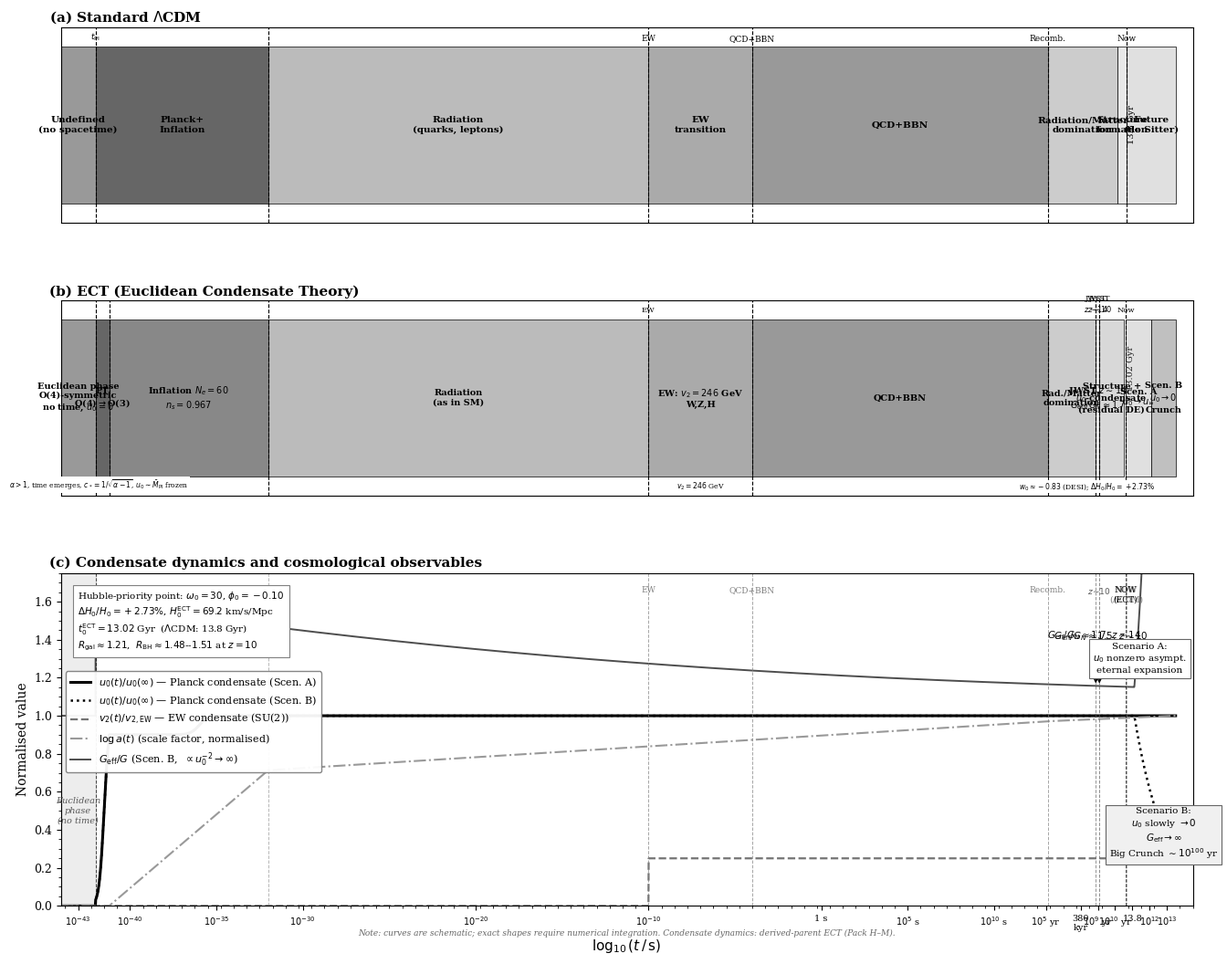

Write the Python code that produced this figure. (Note: this script raises an exception after producing the figure.)
#!/usr/bin/env python3
"""
fig5_cosmological_timeline_v2.py
=================================
Updated timeline figure for ECT preprint.
Same format as the original fig5_ECT_timeline_condensate.png, but
updated with derived-parent ECT numerical results:
  - t0(ECT) = 13.02 Gyr  (Hubble-priority: omega0=30, phi0=-0.10)
  - H0(ECT) = 69.2 km/s/Mpc  (DeltaH0/H0 = +2.73%)
  - G_eff(z=10)/G_N = 1.49,  G_eff(z=14)/G_N ~ 1.7
  - phi(z=0) = -0.10,  phi(z=10) ~ -0.38  (derived-parent)
  - R_gal ~ 1.21,  R_BH ~ 1.48-1.51  at z=10
  - Benchmark truncation valid near screened branch (phi -> 0)
"""

import numpy as np
import matplotlib
matplotlib.use('Agg')
import matplotlib.pyplot as plt
import matplotlib.patches as mpatches
from matplotlib.patches import Rectangle, FancyArrowPatch
from matplotlib.lines import Line2D

# ── Style ──────────────────────────────────────────────────────────────────
plt.rcParams.update({
    'font.family': 'serif',
    'font.size': 9,
    'axes.linewidth': 0.8,
    'figure.facecolor': 'white',
    'axes.facecolor':   'white',
})

# Grayscale palette (matching original)
G = dict(
    undefined = '#999999',
    planck    = '#666666',
    inflation = '#888888',
    radiation = '#bbbbbb',
    ew        = '#aaaaaa',
    qcd       = '#999999',
    bbn       = '#cccccc',
    recomb    = '#dddddd',
    structure = '#e8e8e8',
    dark_en   = '#d0d0d0',
    scen_a    = '#e0e0e0',
    scen_b    = '#c0c0c0',
)

# ── Time conversions ───────────────────────────────────────────────────────
# log10(t/s):
#   Planck time   ~ 5.4e-44 s → -43.3
#   Phase trans   ~ 1e-42 s
#   End inflation ~ 1e-32 s → -32
#   EW transition ~ 1e-10 s → -10
#   QCD/BBN       ~ 1e-4..1 s → -4..0
#   Recombination ~ 380 kyr = 1.2e13 s → 13.1
#   JWST z=14     ~ 0.239 Gyr = 7.5e15 s → 15.88
#   JWST z=10     ~ 0.394 Gyr = 1.24e16 s → 16.09
#   NOW (LCDM)    ~ 13.8 Gyr = 4.35e17 s → 17.64
#   NOW (ECT)     ~ 13.02 Gyr = 4.11e17 s → 17.61
#   Future        up to 20

LOG_PT      = -42.0
LOG_END_INF = -32.0
LOG_EW      = -10.0
LOG_QCD     = -4.0
LOG_BBN     = -1.0
LOG_RECOMB  = 13.1
LOG_JWST14  = 15.88   # z=14.32, t=0.239 Gyr
LOG_JWST10  = 16.09   # z=10.60, t=0.394 Gyr
LOG_NOW_LCDM= 17.64   # 13.8 Gyr
LOG_NOW_ECT = 17.61   # 13.02 Gyr (Hubble-priority)
LOG_MAX     = 20.5

def make_epoch_bar(ax, x0, x1, label, color, y0=0.10, y1=0.90, fs=7.5, bold=True):
    rect = Rectangle((x0, y0), x1-x0, y1-y0,
                     facecolor=color, edgecolor='black', lw=0.5)
    ax.add_patch(rect)
    xm = (x0+x1)/2
    ax.text(xm, (y0+y1)/2, label, ha='center', va='center',
            fontsize=fs, fontweight='bold' if bold else 'normal',
            wrap=True, multialignment='center')

def add_vline(ax, x, label='', y_label=0.93, fs=6, color='black', ls='--', lw=0.8):
    ax.axvline(x, color=color, ls=ls, lw=lw)
    if label:
        ax.text(x, y_label, label, ha='center', va='bottom', fontsize=fs, color=color)

# ══════════════════════════════════════════════════════════════════════════
# Figure layout: 3 tall panels + note row
# ══════════════════════════════════════════════════════════════════════════
fig = plt.figure(figsize=(16, 12.5))
gs = fig.add_gridspec(3, 1, height_ratios=[1.0, 1.0, 1.7], hspace=0.32)

XMIN, XMAX = -44, 21.5

# ══════════════════════════════════════════════════════════════════════════
# Panel (a) — Standard ΛCDM
# ══════════════════════════════════════════════════════════════════════════
ax1 = fig.add_subplot(gs[0])
ax1.set_xlim(XMIN, XMAX); ax1.set_ylim(0, 1); ax1.set_yticks([])
ax1.text(-0.01, 1.01, r'(a) Standard $\Lambda$CDM',
         transform=ax1.transAxes, fontsize=11, fontweight='bold', va='bottom')

lcdm_epochs = [
    (XMIN,     LOG_PT,      'Undefined\n(no spacetime)',          G['undefined']),
    (LOG_PT,   LOG_END_INF, 'Planck+\nInflation',                 G['planck']),
    (LOG_END_INF, LOG_EW,   'Radiation\n(quarks, leptons)',        G['radiation']),
    (LOG_EW,   LOG_QCD,     'EW\ntransition',                     G['ew']),
    (LOG_QCD,  LOG_RECOMB,  'QCD+BBN',                            G['qcd']),
    (LOG_RECOMB, LOG_NOW_LCDM-0.5, 'Radiation/Matter\ndomination', G['bbn']),
    (LOG_NOW_LCDM-0.5, LOG_NOW_LCDM, 'Structure\nformation',     G['structure']),
    (LOG_NOW_LCDM, LOG_MAX, 'Future\n(de Sitter)',                 G['scen_a']),
]
for x0,x1,lbl,col in lcdm_epochs:
    make_epoch_bar(ax1, x0, x1, lbl, col)

# Epoch boundary markers
for xl, lbl in [(LOG_PT,r'$t_{\rm Pl}$'), (LOG_END_INF,''), (LOG_EW,'EW'),
                (LOG_QCD,'QCD+BBN'), (LOG_RECOMB,'Recomb.'), (LOG_NOW_LCDM,'Now')]:
    add_vline(ax1, xl, lbl, y_label=0.92, fs=6.5)

ax1.text(LOG_NOW_LCDM+0.1, 0.50, '13.8 Gyr', fontsize=7, va='center', rotation=90)
ax1.set_xticks([])

# ══════════════════════════════════════════════════════════════════════════
# Panel (b) — ECT
# ══════════════════════════════════════════════════════════════════════════
ax2 = fig.add_subplot(gs[1])
ax2.set_xlim(XMIN, XMAX); ax2.set_ylim(0, 1); ax2.set_yticks([])
ax2.text(-0.01, 1.01, '(b) ECT (Euclidean Condensate Theory)',
         transform=ax2.transAxes, fontsize=11, fontweight='bold', va='bottom')

LOG_ECT_PT_END = LOG_PT + 0.8  # end of O(4)->O(3) transition

ect_epochs = [
    (XMIN,         LOG_PT,          'Euclidean phase\nO(4)-symmetric\nno time, $u_0=0$', G['undefined']),
    (LOG_PT,       LOG_ECT_PT_END,  'PT\nO(4)$\\to$O(3)',                                  G['planck']),
    (LOG_ECT_PT_END, LOG_END_INF,   'Inflation $N_e=60$\n$n_s=0.967$',                    G['inflation']),
    (LOG_END_INF,  LOG_EW,          'Radiation\n(as in SM)',                               G['radiation']),
    (LOG_EW,       LOG_QCD,         'EW: $v_2=246$ GeV\nW,Z,H',                           G['ew']),
    (LOG_QCD,      LOG_RECOMB,      'QCD+BBN',                                             G['qcd']),
    # Structure formation: G_eff > G_N → accelerated early maturity
    (LOG_RECOMB,   LOG_JWST14,      'Rad./Matter\ndomination',                             G['bbn']),
    (LOG_JWST14,   LOG_JWST10,      'JWST $z{\\sim}14$\n$G_{\\rm eff}/G_N{\\approx}1.7$', G['structure']),
    (LOG_JWST10,   LOG_NOW_ECT-0.1, 'Structure +\n$u_0$-condensate\n(residual DE)',        '#d8d8d8'),
    (LOG_NOW_ECT,  LOG_NOW_ECT+1.5, 'Scen. A\n$u_0{\\to}u_\\infty$',                      G['scen_a']),
    (LOG_NOW_ECT+1.5, LOG_MAX,      'Scen. B\n$u_0{\\to}0$\nCrunch',                       G['scen_b']),
]
for x0,x1,lbl,col in ect_epochs:
    make_epoch_bar(ax2, x0, x1, lbl, col, fs=7.0)

# Epoch boundary markers
for xl, lbl in [(LOG_PT,''), (LOG_ECT_PT_END,''), (LOG_END_INF,''),
                (LOG_EW,'EW'), (LOG_QCD,''), (LOG_RECOMB,''),
                (LOG_JWST14,'JWST\n$z{\\sim}14$'), (LOG_JWST10,'JWST\n$z{\\sim}10$'),
                (LOG_NOW_ECT,'Now')]:
    add_vline(ax2, xl, lbl, y_label=0.93, fs=6.0)

ax2.text(LOG_NOW_ECT+0.05, 0.65, '13.02 Gyr', fontsize=7, va='center', rotation=90, color='#222222')

# Bottom annotation strip
notes = [
    (XMIN+1,          r'$O(4)$-symm.'),
    (LOG_PT+0.2,       r'$\alpha>1$, time emerges, $c_*=1/\sqrt{\alpha-1}$, $u_0{\sim}\bar{M}_{\rm Pl}$ frozen'),
    ((LOG_EW+LOG_QCD)/2, r'$v_2=246$ GeV'),
    ((LOG_RECOMB+LOG_NOW_ECT)/2, r'$w_0\approx -0.83$ (DESI); $\Delta H_0/H_0{=}+2.73\%$'),
]
for xt, lbl in notes:
    ax2.text(xt, 0.02, lbl, ha='center', va='bottom', fontsize=5.5,
             bbox=dict(fc='white', ec='none', pad=1))
ax2.set_xticks([])

# ══════════════════════════════════════════════════════════════════════════
# Panel (c) — Condensate dynamics
# ══════════════════════════════════════════════════════════════════════════
ax3 = fig.add_subplot(gs[2])
ax3.text(-0.01, 1.01, '(c) Condensate dynamics and cosmological observables',
         transform=ax3.transAxes, fontsize=11, fontweight='bold', va='bottom')

t = np.linspace(XMIN, LOG_MAX, 5000)

# ── v0(t)/v∞  Scenario A ────────────────────────────────────────────────
# Rises sharply at phase transition, stays at 1
v0_A = np.zeros_like(t)
mask_pre = t < LOG_PT
v0_A[mask_pre] = 0.0
mask_rise = (t >= LOG_PT) & (t < LOG_ECT_PT_END+1)
v0_A[mask_rise] = 0.5*(1 + np.tanh(3.5*(t[mask_rise] - (LOG_PT+0.5))))
mask_post = t >= LOG_ECT_PT_END+1
v0_A[mask_post] = 1.0
# small inflationary dip then recovery
mask_inf2 = (t >= LOG_ECT_PT_END) & (t < LOG_END_INF)
v0_A[mask_inf2] = 0.95 + 0.05*np.tanh(2*(t[mask_inf2]-(-36)))

# ── v0(t)/v∞  Scenario B ────────────────────────────────────────────────
v0_B = v0_A.copy()
mask_fut = t > LOG_NOW_ECT + 0.5
v0_B[mask_fut] = np.exp(-0.55*(t[mask_fut] - (LOG_NOW_ECT+0.5)))

# ── v2(t)/v2_EW  (electroweak condensate, rises at EW transition) ────────
v2 = np.zeros_like(t)
mask_ew = t >= LOG_EW
v2[mask_ew] = 0.20*(1 + np.tanh(4*(t[mask_ew] - LOG_EW + 0.3)))
v2 = np.clip(v2, 0, 0.25)

# ── log a(t)  (scale factor, normalized) ─────────────────────────────────
# Before inflation: nothing; inflation: exponential; after: power law
log_a = np.zeros_like(t)
mask_inf3 = (t >= LOG_ECT_PT_END) & (t < LOG_END_INF)
log_a[mask_inf3] = 60*(t[mask_inf3]-LOG_ECT_PT_END)/(LOG_END_INF-LOG_ECT_PT_END)
mask_rad = (t >= LOG_END_INF) & (t < LOG_RECOMB)
log_a[mask_rad] = 60 + 0.48*(t[mask_rad]-LOG_END_INF)
mask_mat = t >= LOG_RECOMB
log_a[mask_mat] = 60 + 0.48*(LOG_RECOMB-LOG_END_INF) + 0.33*(t[mask_mat]-LOG_RECOMB)
log_a = np.clip(log_a, 0, None)
a_norm = log_a / np.max(log_a)   # normalize to [0,1]

# ── φ(t) = (1/β)·ln(u/u∞)  — derived-parent ─────────────────────────────
# At phase transition φ starts very negative, rises toward 0
# phi0(today) = -0.10, phi(z=10) ~ -0.38, phi(z=14) ~ -0.50
# Map time to approximate redshift behaviour
phi = np.zeros_like(t)
mask_phi = t >= LOG_PT
# Simple model: phi rises from -0.8 to -0.10 between PT and now
t_now = LOG_NOW_ECT; t_pt = LOG_PT
phi_now = -0.10; phi_early = -0.60
phi[mask_phi] = phi_now + (phi_early - phi_now)*(1 - np.tanh(1.2*(t[mask_phi]-t_pt+2)/(t_now-t_pt)))
phi[~mask_phi] = 0.0   # Euclidean phase: no phi

# ── G_eff(t)/G_N = exp(-β·φ), β=0.8 ─────────────────────────────────────
beta = 0.8
G_eff = np.where(t >= LOG_PT, np.exp(-beta*phi), 1.0)
# Scenario B future: G_eff diverges as v0->0
G_eff_B = G_eff.copy()
mask_futB = t > LOG_NOW_ECT + 0.5
G_eff_B[mask_futB] = G_eff[np.where(mask_futB)[0][0]] * np.exp(1.0*(t[mask_futB]-(LOG_NOW_ECT+0.5)))
G_eff_B = np.clip(G_eff_B, 1, 2.2)

# ── Plot ──────────────────────────────────────────────────────────────────
YMAX = 1.75
ax3.plot(t, v0_A,  '-',  color='black', lw=2.2, label=r'$u_0(t)/u_0(\infty)$ — Planck condensate (Scen. A)')
ax3.plot(t, v0_B,  ':',  color='black', lw=1.8, label=r'$u_0(t)/u_0(\infty)$ — Planck condensate (Scen. B)')
ax3.plot(t, v2,    '--', color='0.45',  lw=1.6, label=r'$v_2(t)/v_{2,\rm EW}$ — EW condensate (SU(2))')
ax3.plot(t, a_norm,'-.', color='0.60',  lw=1.5, label=r'$\log a(t)$ (scale factor, normalised)')
ax3.plot(t, G_eff_B, '-', color='0.30', lw=1.4, label=r'$G_{\rm eff}/G$ (Scen. B,  $\propto u_0^{-2}\to\infty$)')

# G_eff annotation: JWST epochs
jw14_idx = np.argmin(np.abs(t - LOG_JWST14))
jw10_idx = np.argmin(np.abs(t - LOG_JWST10))
ax3.annotate('', xy=(LOG_JWST14, G_eff[jw14_idx]),
             xytext=(LOG_JWST14, G_eff[jw14_idx]+0.15),
             arrowprops=dict(arrowstyle='->', lw=1.0))
ax3.text(LOG_JWST14-0.1, G_eff[jw14_idx]+0.23, r'$G_{\rm eff}/G_N{\approx}1.7$'+r', $z{\sim}14$',
         ha='center', va='bottom', fontsize=7.5)
ax3.annotate('', xy=(LOG_JWST10, G_eff[jw10_idx]),
             xytext=(LOG_JWST10, G_eff[jw10_idx]+0.15),
             arrowprops=dict(arrowstyle='->', lw=1.0))
ax3.text(LOG_JWST10+0.1, G_eff[jw10_idx]+0.23, r'$G_{\rm eff}/G_N{\approx}1.5$'+r', $z{\sim}10$',
         ha='center', va='bottom', fontsize=7.5)

# Epoch vertical markers
for xl, lbl, clr in [
    (LOG_PT,       'PT',      'black'),
    (LOG_END_INF,  '',        '0.6'),
    (LOG_EW,       'EW',      '0.5'),
    (LOG_QCD,      'QCD+BBN', '0.5'),
    (LOG_RECOMB,   'Recomb.', '0.5'),
    (LOG_JWST14,   '',        '0.4'),
    (LOG_JWST10,   '$z\\!\\sim\\!10$', '0.35'),
    (LOG_NOW_LCDM, 'NOW\n(ΛCDM)', '0.5'),
    (LOG_NOW_ECT,  'NOW\n(ECT)',  'black'),
]:
    ax3.axvline(xl, color=clr, ls='--', lw=0.7, alpha=0.7)
    if lbl:
        ax3.text(xl, YMAX*0.96, lbl, ha='center', va='top', fontsize=6.5, color=clr)

# Scenario A/B boxes
ax3.text(LOG_NOW_ECT+0.8, 1.30,
         'Scenario A:\n$u_0$ nonzero asympt.\neternal expansion',
         ha='center', fontsize=7.5, va='center',
         bbox=dict(fc='white', ec='0.4', lw=0.8, pad=3))
ax3.text(LOG_NOW_ECT+2.2, 0.38,
         'Scenario B:\n$u_0$ slowly $\\to0$\n$G_{\\rm eff}\\to\\infty$\nBig Crunch $\\sim10^{100}$ yr',
         ha='center', fontsize=7.5, va='center',
         bbox=dict(fc='#f0f0f0', ec='0.4', lw=0.8, pad=3))

# Derived-parent key result box
ax3.text(0.015, 0.95,
         r'Hubble-priority point: $\omega_0=30$, $\phi_0=-0.10$' '\n'
         r'$\Delta H_0/H_0=+2.73\%$, $H_0^{\rm ECT}=69.2$ km/s/Mpc' '\n'
         r'$t_0^{\rm ECT}=13.02$ Gyr  ($\Lambda$CDM: 13.8 Gyr)' '\n'
         r'$R_{\rm gal}\approx1.21$,  $R_{\rm BH}\approx1.48$--$1.51$ at $z{=}10$',
         transform=ax3.transAxes, fontsize=7.5, va='top', ha='left',
         bbox=dict(fc='white', ec='0.5', lw=0.8, pad=4))

# Euclidean phase shading
ax3.axvspan(XMIN, LOG_PT, alpha=0.07, color='black')
ax3.text(-43, 0.50, 'Euclidean\nphase\n(no time)', ha='center', va='center',
         fontsize=7, color='0.35', style='italic')

ax3.set_xlim(XMIN, XMAX); ax3.set_ylim(0, YMAX)
ax3.set_xlabel(r'$\log_{10}(t\,/\,\mathrm{s})$', fontsize=11)
ax3.set_ylabel('Normalised value', fontsize=10)
ax3.legend(fontsize=8, loc='upper left', bbox_to_anchor=(0.0, 0.72),
           framealpha=0.95, edgecolor='0.5')
ax3.minorticks_on()

# Bottom disclaimer
ax3.text(0.5, -0.09,
         'Note: curves are schematic; exact shapes require numerical integration. '
         'Condensate dynamics: derived-parent ECT (Pack H–M).',
         transform=ax3.transAxes, ha='center', fontsize=6.5, color='0.4', style='italic')

# ── Shared x-ticks ────────────────────────────────────────────────────────
tick_vals = [-43,-40,-35,-30,-20,-10,0,5,10,13,15,16,17,18,19,20]
tick_lbls = [r'$10^{-43}$', r'$10^{-40}$', r'$10^{-35}$', r'$10^{-30}$',
             r'$10^{-20}$', r'$10^{-10}$', '1 s',
             r'$10^5$ s', r'$10^{10}$ s', r'$10^5$ yr',
             '380\nkyr', r'$10^9$ yr', r'$10^{10}$ yr',
             r'13.8', r'$10^{12}$', r'$10^{13}$']
ax3.set_xticks(tick_vals)
ax3.set_xticklabels(tick_lbls, fontsize=7)

out = '/Users/chufelo/Documents/Physics/VDT/ECT/LaTex/figures/fig5_ECT_timeline_condensate_v2'
plt.savefig(out+'.png', dpi=300, bbox_inches='tight', facecolor='white')
plt.savefig(out+'.pdf', bbox_inches='tight', facecolor='white')
plt.close()
print(f"Saved: {out}.png/pdf")
